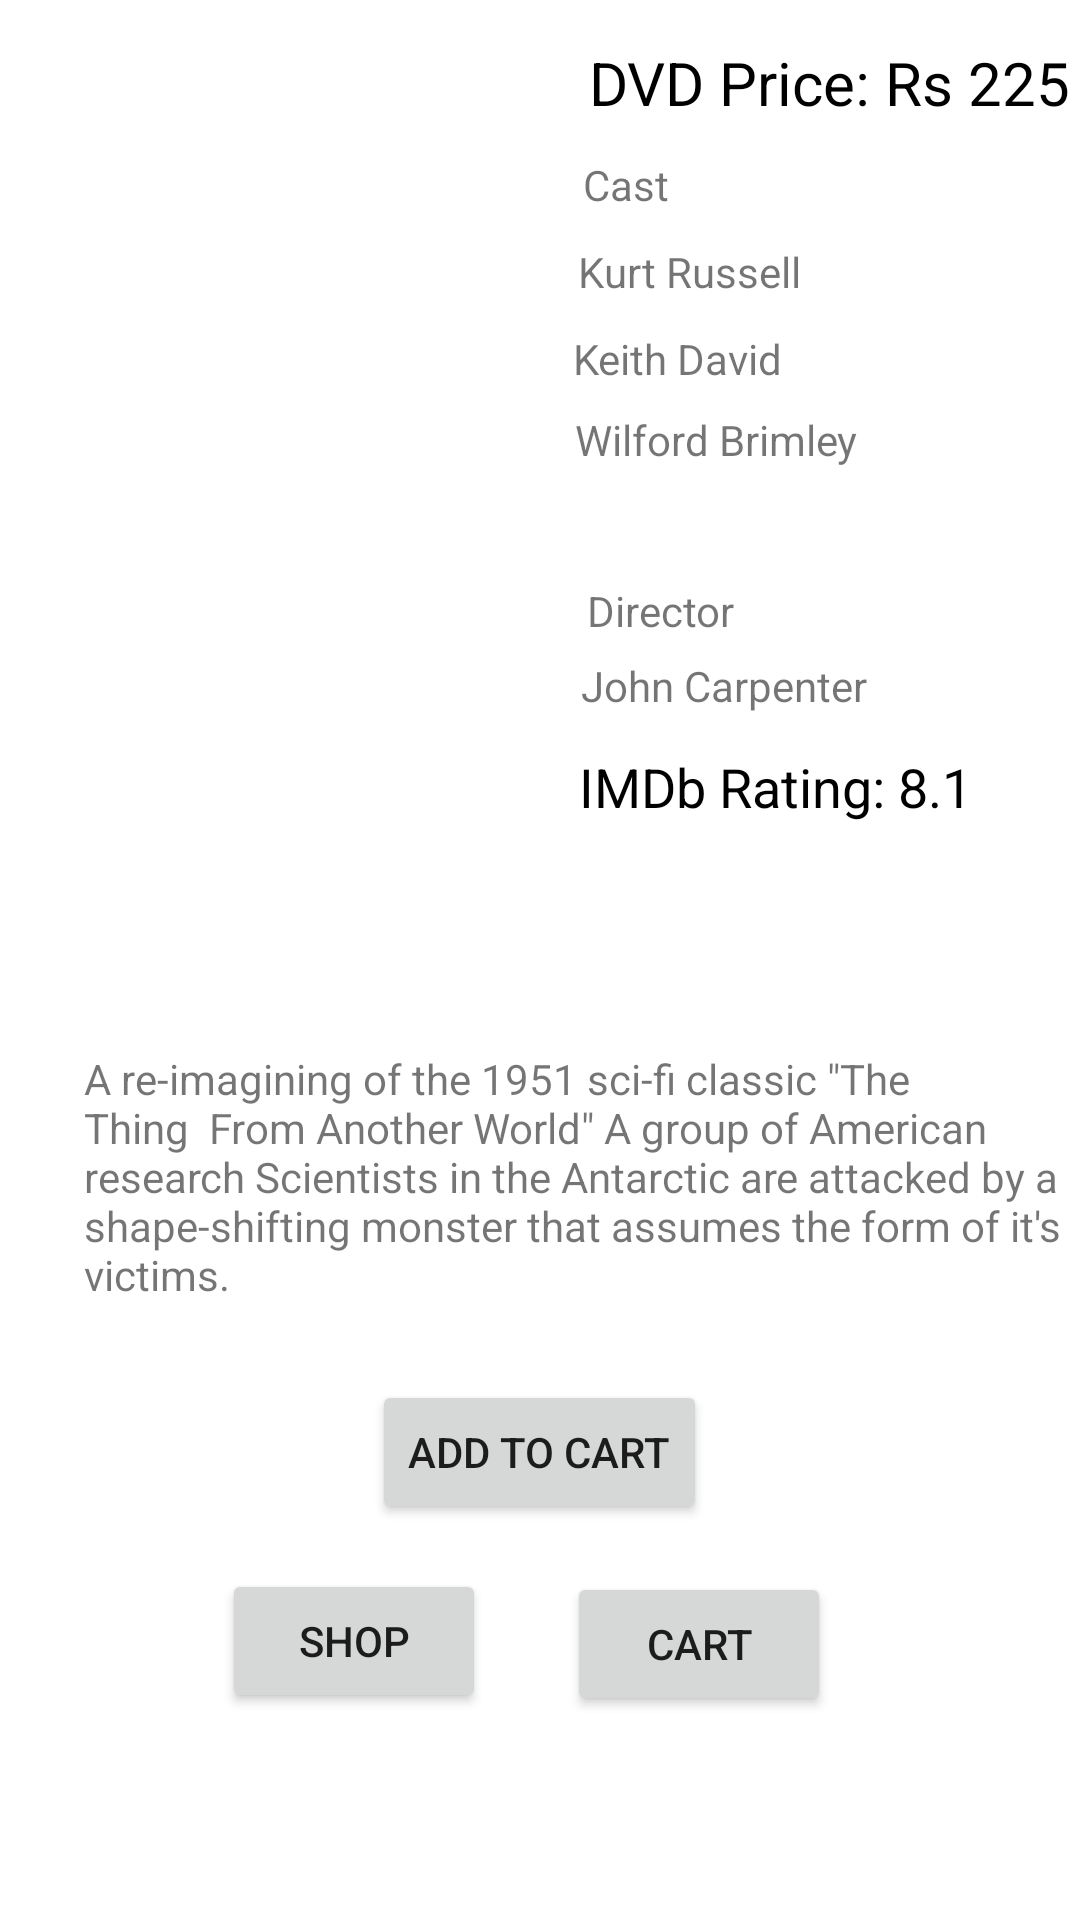

Reconstruct the res/layout file that produces this screen, plus the resources it refers to.
<!-- AndroidManifest.xml: application theme Theme.OnlineMovieStore -->
<!-- res/layout/horr5.xml -->
<?xml version="1.0" encoding="utf-8"?>
<RelativeLayout xmlns:android="http://schemas.android.com/apk/res/android"
    xmlns:tools="http://schemas.android.com/tools"
    android:layout_width="match_parent"
    android:layout_height="match_parent">

    <ImageView
        android:layout_width="234dp"
        android:layout_height="292dp"
        android:layout_alignParentStart="true"
        android:layout_alignParentTop="true"
        android:layout_marginStart="9dp"
        android:layout_marginTop="8dp"
        android:src="@drawable/horr5" />

    <Button
        android:id="@+id/shop"
        android:layout_width="wrap_content"
        android:layout_height="wrap_content"
        android:layout_alignParentStart="true"
        android:layout_alignParentBottom="true"
        android:layout_marginStart="74dp"
        android:layout_marginBottom="69dp"
        android:text="Shop"
        tools:layout_editor_absoluteX="102dp"
        tools:layout_editor_absoluteY="488dp" />

    <Button
        android:id="@+id/cart"
        android:layout_width="wrap_content"
        android:layout_height="wrap_content"
        android:layout_alignParentEnd="true"
        android:layout_alignParentBottom="true"
        android:layout_marginEnd="83dp"
        android:layout_marginBottom="68dp"
        android:text="Cart"
        tools:layout_editor_absoluteX="231dp"
        tools:layout_editor_absoluteY="488dp" />

    <Button
        android:id="@+id/hbuy5"
        android:layout_width="wrap_content"
        android:layout_height="wrap_content"
        android:layout_alignParentBottom="true"
        android:layout_centerHorizontal="true"
        android:layout_marginBottom="132dp"
        android:text="Add To Cart" />

    <TextView
        android:id="@+id/hr5p"
        android:layout_width="wrap_content"
        android:layout_height="wrap_content"
        android:layout_alignParentTop="true"
        android:layout_alignParentEnd="true"
        android:layout_marginTop="14dp"
        android:layout_marginEnd="3dp"
        android:text="DVD Price: Rs 225"
        android:textColor="@color/black"
        android:textSize="20sp" />

    <TextView
        android:id="@+id/hr5c"
        android:layout_width="wrap_content"
        android:layout_height="wrap_content"
        android:layout_alignParentTop="true"
        android:layout_alignParentEnd="true"
        android:layout_marginTop="52dp"
        android:layout_marginEnd="137dp"
        android:text="Cast" />

    <TextView
        android:id="@+id/hr5c1"
        android:layout_width="wrap_content"
        android:layout_height="wrap_content"
        android:layout_alignParentTop="true"
        android:layout_alignParentEnd="true"
        android:layout_marginTop="81dp"
        android:layout_marginEnd="93dp"
        android:text="Kurt Russell" />

    <TextView

        android:id="@+id/hr5c2"
        android:layout_width="wrap_content"
        android:layout_height="wrap_content"
        android:layout_alignParentTop="true"
        android:layout_alignParentEnd="true"
        android:layout_marginTop="110dp"
        android:layout_marginEnd="99dp"
        android:text="Keith David" />

    <TextView

        android:id="@+id/hr5c3"
        android:layout_width="wrap_content"
        android:layout_height="wrap_content"
        android:layout_alignParentTop="true"
        android:layout_alignParentEnd="true"
        android:layout_marginTop="137dp"
        android:layout_marginEnd="74dp"
        android:text="Wilford Brimley" />

    <TextView

        android:id="@+id/hr5d"
        android:layout_width="wrap_content"
        android:layout_height="wrap_content"
        android:layout_alignParentTop="true"
        android:layout_alignParentEnd="true"
        android:layout_marginTop="194dp"
        android:layout_marginEnd="115dp"
        android:text="Director" />

    <TextView

        android:id="@+id/hr5d1"
        android:layout_width="wrap_content"
        android:layout_height="wrap_content"
        android:layout_alignParentTop="true"
        android:layout_alignParentEnd="true"
        android:layout_marginTop="219dp"
        android:layout_marginEnd="71dp"
        android:text="John Carpenter" />

    <TextView

        android:id="@+id/hr5r"
        android:layout_width="wrap_content"
        android:layout_height="wrap_content"
        android:layout_alignParentTop="true"
        android:layout_alignParentEnd="true"
        android:layout_marginTop="250dp"
        android:layout_marginEnd="36dp"
        android:text="IMDb Rating: 8.1"
        android:textColor="@color/black"
        android:textSize="18sp" />

    <TextView
        android:id="@+id/hr5des"
        android:layout_width="360dp"
        android:layout_height="97dp"
        android:layout_alignParentStart="true"
        android:layout_alignParentBottom="true"
        android:layout_marginStart="28dp"
        android:layout_marginBottom="193dp"
        android:text="A re-imagining of the 1951 sci-fi classic &quot;The Thing  From Another World&quot; A group of American research Scientists in the Antarctic are attacked by a shape-shifting monster that assumes the form of it's victims. " />
</RelativeLayout>
<!-- resources referenced by this layout -->
<resources>
  <style name="Theme.OnlineMovieStore" parent="Theme.MaterialComponents.DayNight.DarkActionBar">
          
          <item name="colorPrimary">@color/purple_500</item>
          <item name="colorPrimaryVariant">@color/purple_700</item>
          <item name="colorOnPrimary">@color/white</item>
          
          <item name="colorSecondary">@color/teal_200</item>
          <item name="colorSecondaryVariant">@color/teal_700</item>
          <item name="colorOnSecondary">@color/black</item>
          
          <item name="android:statusBarColor" tools:targetApi="l">?attr/colorPrimaryVariant</item>
          
      </style>
  <!-- not gathered from this repository: default colours our renderer supplied (Android Studio template values) -->
  <color name="purple_500">#FF6200EE</color>
  <color name="purple_700">#FF3700B3</color>
  <color name="teal_200">#FF03DAC5</color>
  <color name="teal_700">#FF018786</color>
  <color name="black">#FF000000</color>
  <color name="white">#FFFFFFFF</color>
</resources>
